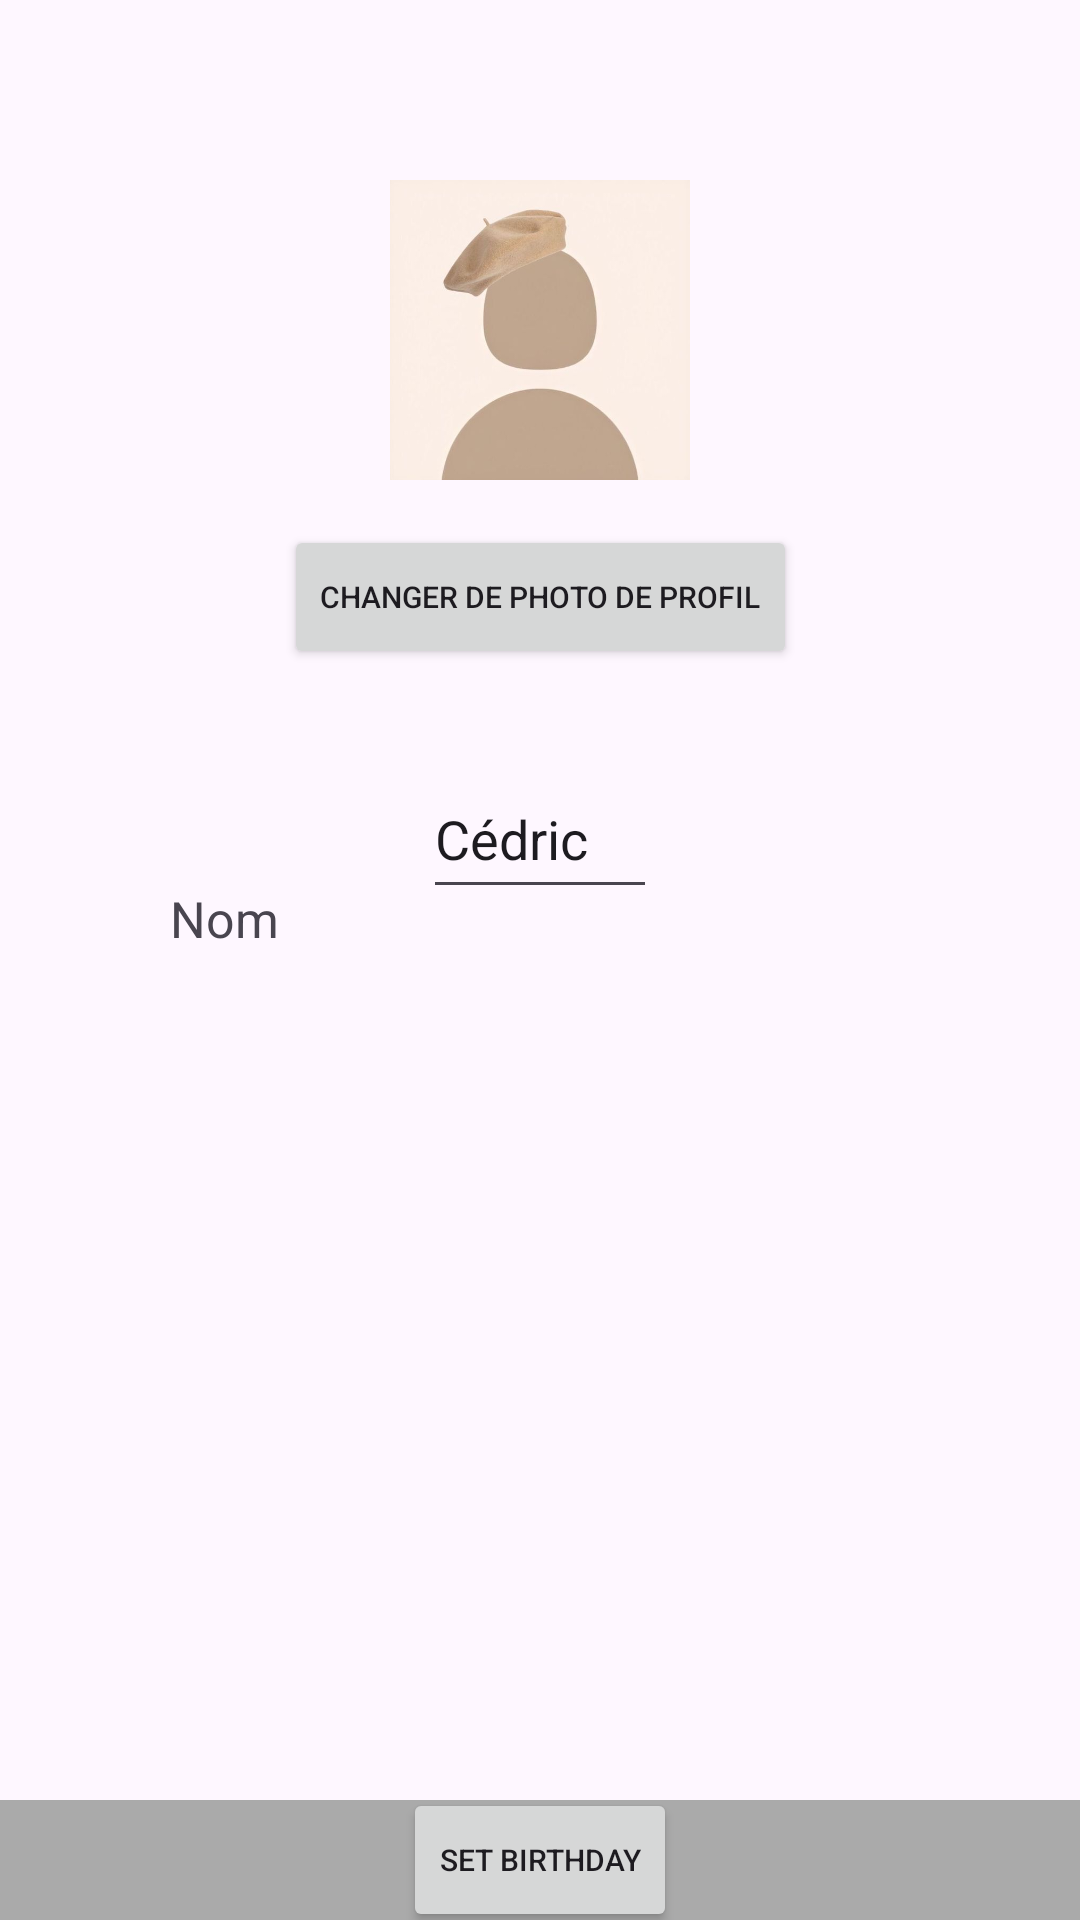

Produce the Android XML layout that renders to this screen, including the resource entries it uses.
<!-- AndroidManifest.xml: application theme Theme.Vue -->
<!-- res/layout/fragment_account.xml -->
<?xml version="1.0" encoding="utf-8"?>
<androidx.constraintlayout.widget.ConstraintLayout xmlns:android="http://schemas.android.com/apk/res/android"
    xmlns:app="http://schemas.android.com/apk/res-auto"
    xmlns:tools="http://schemas.android.com/tools"
    android:layout_width="match_parent"
    android:layout_height="match_parent"
    tools:context=".AccountFragment">

    <ImageView
        android:id="@+id/profilePic"
        android:layout_width="100dp"
        android:layout_height="100dp"
        android:layout_marginTop="60dp"
        app:layout_constraintLeft_toLeftOf="parent"
        app:layout_constraintRight_toRightOf="parent"
        app:layout_constraintTop_toTopOf="parent"
        android:src="@drawable/default_pp"/>

    <TextView
        android:id="@+id/nom"
        android:layout_width="wrap_content"
        android:layout_height="wrap_content"
        android:layout_marginLeft="15dp"
        android:layout_marginTop="72dp"
        android:text="Nom"
        android:textSize="50px"

        app:layout_constraintEnd_toEndOf="parent"
        app:layout_constraintHorizontal_bias="0.135"
        app:layout_constraintStart_toStartOf="parent"
        app:layout_constraintTop_toBottomOf="@id/btnphoto" />

    <TextView
        android:id="@+id/prenom"
        android:layout_width="wrap_content"
        android:layout_height="wrap_content"
        android:layout_marginLeft="15dp"
        android:layout_marginTop="72dp"
        android:text="Nom"
        android:textSize="50px"

        app:layout_constraintEnd_toEndOf="parent"
        app:layout_constraintHorizontal_bias="0.135"
        app:layout_constraintStart_toStartOf="parent"
        app:layout_constraintTop_toBottomOf="@id/prenom" />

    <Button
        android:id="@+id/btnphoto"
        android:layout_width="wrap_content"
        android:layout_height="wrap_content"
        android:text="@string/maj_photo"
        android:textSize="10dp"
        android:layout_marginTop="15dp"
        app:layout_constraintTop_toBottomOf="@+id/profilePic"
        app:layout_constraintLeft_toLeftOf="parent"
        app:layout_constraintRight_toRightOf="parent"/>

    <EditText
        android:id="@+id/userName"
        android:layout_width="78dp"
        android:layout_height="50dp"
        app:layout_constraintLeft_toLeftOf="parent"
        app:layout_constraintRight_toRightOf="parent"
        app:layout_constraintTop_toBottomOf="@id/btnphoto"
        android:layout_marginTop="30dp"
        android:text="Cédric"/>







    <Button
        android:id="@+id/btnSetBirthday"
        android:layout_width="wrap_content"
        android:layout_height="wrap_content"
        android:text="Set Birthday"
        android:textSize="10dp"
        app:layout_constraintEnd_toEndOf="parent"
        app:layout_constraintStart_toStartOf="parent"
        app:layout_constraintTop_toTopOf="@+id/horizontalSeparator"
        app:layout_constraintBottom_toBottomOf="@+id/horizontalSeparator" />



    
    <View
        android:id="@+id/horizontalSeparator"
        android:layout_width="match_parent"
        android:layout_height="40dp"
        android:background="@android:color/darker_gray"
        app:layout_constraintBottom_toTopOf="@id/fragmentMenu"
        android:layout_marginTop="50dp"/>






    <FrameLayout
        android:id="@+id/fragmentMenu"
        android:layout_width="match_parent"
        android:layout_height="wrap_content"
        app:layout_constraintBottom_toBottomOf="parent"
        app:layout_constraintStart_toStartOf="parent"
        app:menu="@menu/bottom_menu">

    </FrameLayout>

</androidx.constraintlayout.widget.ConstraintLayout>
<!-- resources referenced by this layout -->
<resources>
  <!-- drawable default_pp: jpg bitmap (drawable, 11379 bytes) -->
  <string name="maj_photo">Changer de photo de profil</string>
  <style name="Theme.Vue" parent="Base.Theme.Vue" />
  <style name="Base.Theme.Vue" parent="Theme.Material3.DayNight.NoActionBar">
          
          
      </style>
</resources>
